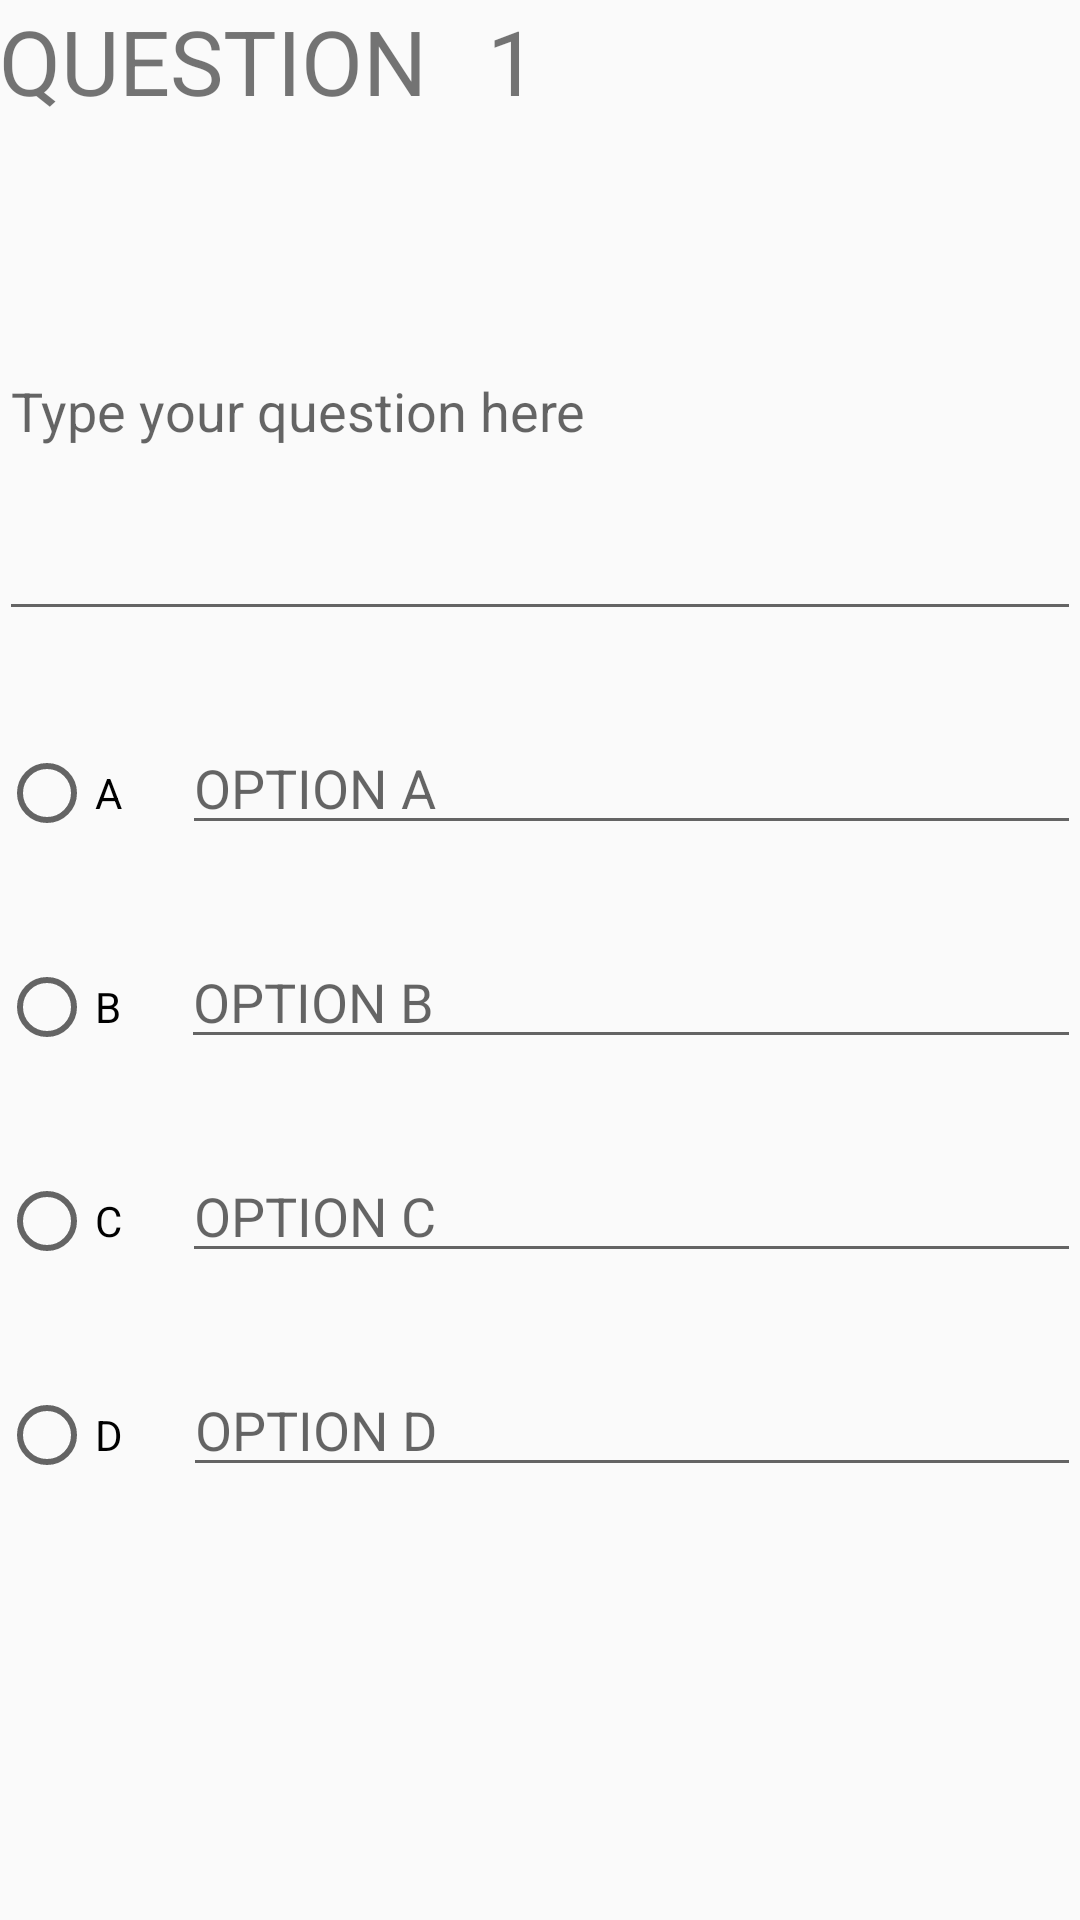

This screen was rendered from an Android layout file. Write that file and the resources it references.
<!-- AndroidManifest.xml: application theme AppTheme -->
<!-- res/layout/content_create_quiz.xml -->
<?xml version="1.0" encoding="utf-8"?>

<RelativeLayout xmlns:android="http://schemas.android.com/apk/res/android"
    xmlns:app="http://schemas.android.com/apk/res-auto"
    xmlns:tools="http://schemas.android.com/tools"
    android:layout_width="fill_parent"
    android:layout_height="fill_parent"
    android:paddingBottom="@dimen/activity_vertical_margin"
    android:paddingLeft="@dimen/activity_horizontal_margin"
    android:paddingRight="@dimen/activity_horizontal_margin"
    android:paddingTop="@dimen/activity_vertical_margin"
    app:layout_behavior="@string/appbar_scrolling_view_behavior"
    tools:context="othree.quiz_master.CreateQuizActivity"
    tools:showIn="@layout/create_quiz"

    >


    <ScrollView
        android:layout_width="fill_parent"
        android:layout_height="fill_parent"
        android:id="@+id/scrollView"
        android:layout_alignParentTop="true"
        android:layout_centerHorizontal="true"
        android:fillViewport="true">

    <LinearLayout
        android:orientation="vertical"
        android:layout_width="match_parent"
        android:layout_height="match_parent"
        android:weightSum="1"
        android:layout_alignParentBottom="true"
        android:layout_alignParentRight="true"
        android:layout_alignParentEnd="true">


        <LinearLayout
    android:layout_width="fill_parent"
    android:layout_height="wrap_content"
            android:layout_marginBottom="20dp"
            android:orientation="horizontal">

            <TextView
                android:layout_width="wrap_content"
                android:layout_height="wrap_content"
                android:id="@+id/textView3"
                android:text="QUESTION"
                android:textSize="30sp"
                android:layout_marginRight="20dip"/>

            <TextView
            android:layout_width="156dp"
            android:layout_height="wrap_content"

            android:id="@+id/questionNumber"
            android:layout_marginRight="291dp"
            android:layout_marginEnd="291dp"
            android:text="1"
            android:textSize="30sp"/>

        </LinearLayout>
        <EditText
            android:layout_width="match_parent"
            android:layout_height="150dp"
            android:id="@+id/questionView"
            android:layout_marginBottom="30sp"
            android:hint="Type your question here" />

        <LinearLayout
            android:layout_width="fill_parent"
            android:layout_height="wrap_content"
            android:layout_marginBottom="30sp"
            android:weightSum="1">
            <RadioButton
                android:layout_width="wrap_content"
                android:layout_height="wrap_content"
                android:text="A"
                android:id="@+id/aRadio"


                />

            <EditText
                android:layout_width="fill_parent"
                android:layout_height="wrap_content"
                android:hint="OPTION A"
                android:id="@+id/aText"
                android:layout_marginLeft="20sp" />



        </LinearLayout>
        <LinearLayout
            android:layout_width="fill_parent"
            android:layout_height="wrap_content"
            android:layout_marginBottom="30sp"
            android:weightSum="1">


            <RadioButton
                android:layout_width="wrap_content"
                android:layout_height="wrap_content"
                android:text="B"
                android:id="@+id/bRadio"

                />

            <EditText
                android:layout_width="fill_parent"
                android:layout_height="wrap_content"
                android:hint="OPTION B"
                android:id="@+id/bText"
                android:layout_marginLeft="20sp" />



        </LinearLayout>
        <LinearLayout
            android:layout_width="fill_parent"
            android:layout_height="wrap_content"
            android:layout_marginBottom="30sp"
            android:weightSum="1">
            <RadioButton
                android:layout_width="wrap_content"
                android:layout_height="wrap_content"
                android:text="C"
                android:id="@+id/cRadio"

                />

            <EditText
                android:layout_width="fill_parent"
                android:layout_height="wrap_content"
                android:hint="OPTION C"
                android:id="@+id/cText"
                android:layout_marginLeft="20sp"

                />



        </LinearLayout>
        <LinearLayout
            android:layout_width="fill_parent"
            android:layout_height="wrap_content"
            android:layout_marginBottom="30sp"
            android:weightSum="1">

            <RadioButton
                android:layout_width="wrap_content"
                android:layout_height="wrap_content"
                android:text="D"
                android:id="@+id/dRadio"
                />

            <EditText
                android:layout_width="fill_parent"
                android:layout_height="wrap_content"
                android:hint="OPTION D"
                android:id="@+id/dText"
                android:layout_marginLeft="20sp" />



        </LinearLayout>

    </LinearLayout>


</ScrollView>
</RelativeLayout>
<!-- res/layout/create_quiz.xml (included above) -->
<?xml version="1.0" encoding="utf-8"?>

<android.support.design.widget.CoordinatorLayout xmlns:android="http://schemas.android.com/apk/res/android"
    xmlns:app="http://schemas.android.com/apk/res-auto"
    xmlns:tools="http://schemas.android.com/tools"
    android:layout_width="match_parent"
    android:layout_height="match_parent"
    android:fitsSystemWindows="true"
    tools:context="othree.quiz_master.CreateQuizActivity">

    <android.support.design.widget.AppBarLayout
        android:layout_width="match_parent"
        android:layout_height="wrap_content"
        android:theme="@style/AppTheme.AppBarOverlay">

        <android.support.v7.widget.Toolbar
            android:id="@+id/toolbar"
            android:layout_width="match_parent"
            android:layout_height="?attr/actionBarSize"
            android:background="?attr/colorPrimary"
            app:popupTheme="@style/AppTheme.PopupOverlay" />

    </android.support.design.widget.AppBarLayout>

    <include layout="@layout/content_create_quiz" />

    <android.support.design.widget.FloatingActionButton
        android:id="@+id/nextfab"
        android:layout_width="wrap_content"
        android:layout_height="wrap_content"
        android:layout_gravity="bottom|end"
        android:layout_margin="@dimen/fab_margin"
        android:src="@mipmap/ic_next" />

</android.support.design.widget.CoordinatorLayout>
<!-- resources referenced by this layout -->
<resources>
  <style name="AppTheme.AppBarOverlay" parent="ThemeOverlay.AppCompat.Dark.ActionBar" />
  <style name="AppTheme.PopupOverlay" parent="ThemeOverlay.AppCompat.Light" />
  <style name="AppTheme" parent="Theme.AppCompat.Light.DarkActionBar">
          
          <item name="colorPrimary">@color/colorPrimary</item>
          <item name="colorPrimaryDark">@color/colorPrimaryDark</item>
          <item name="colorAccent">@color/colorAccent</item>
      </style>
  <color name="colorPrimary">#00bcd4</color>
  <color name="colorPrimaryDark">#000000</color>
  <color name="colorAccent">#0091ea</color>
</resources>
